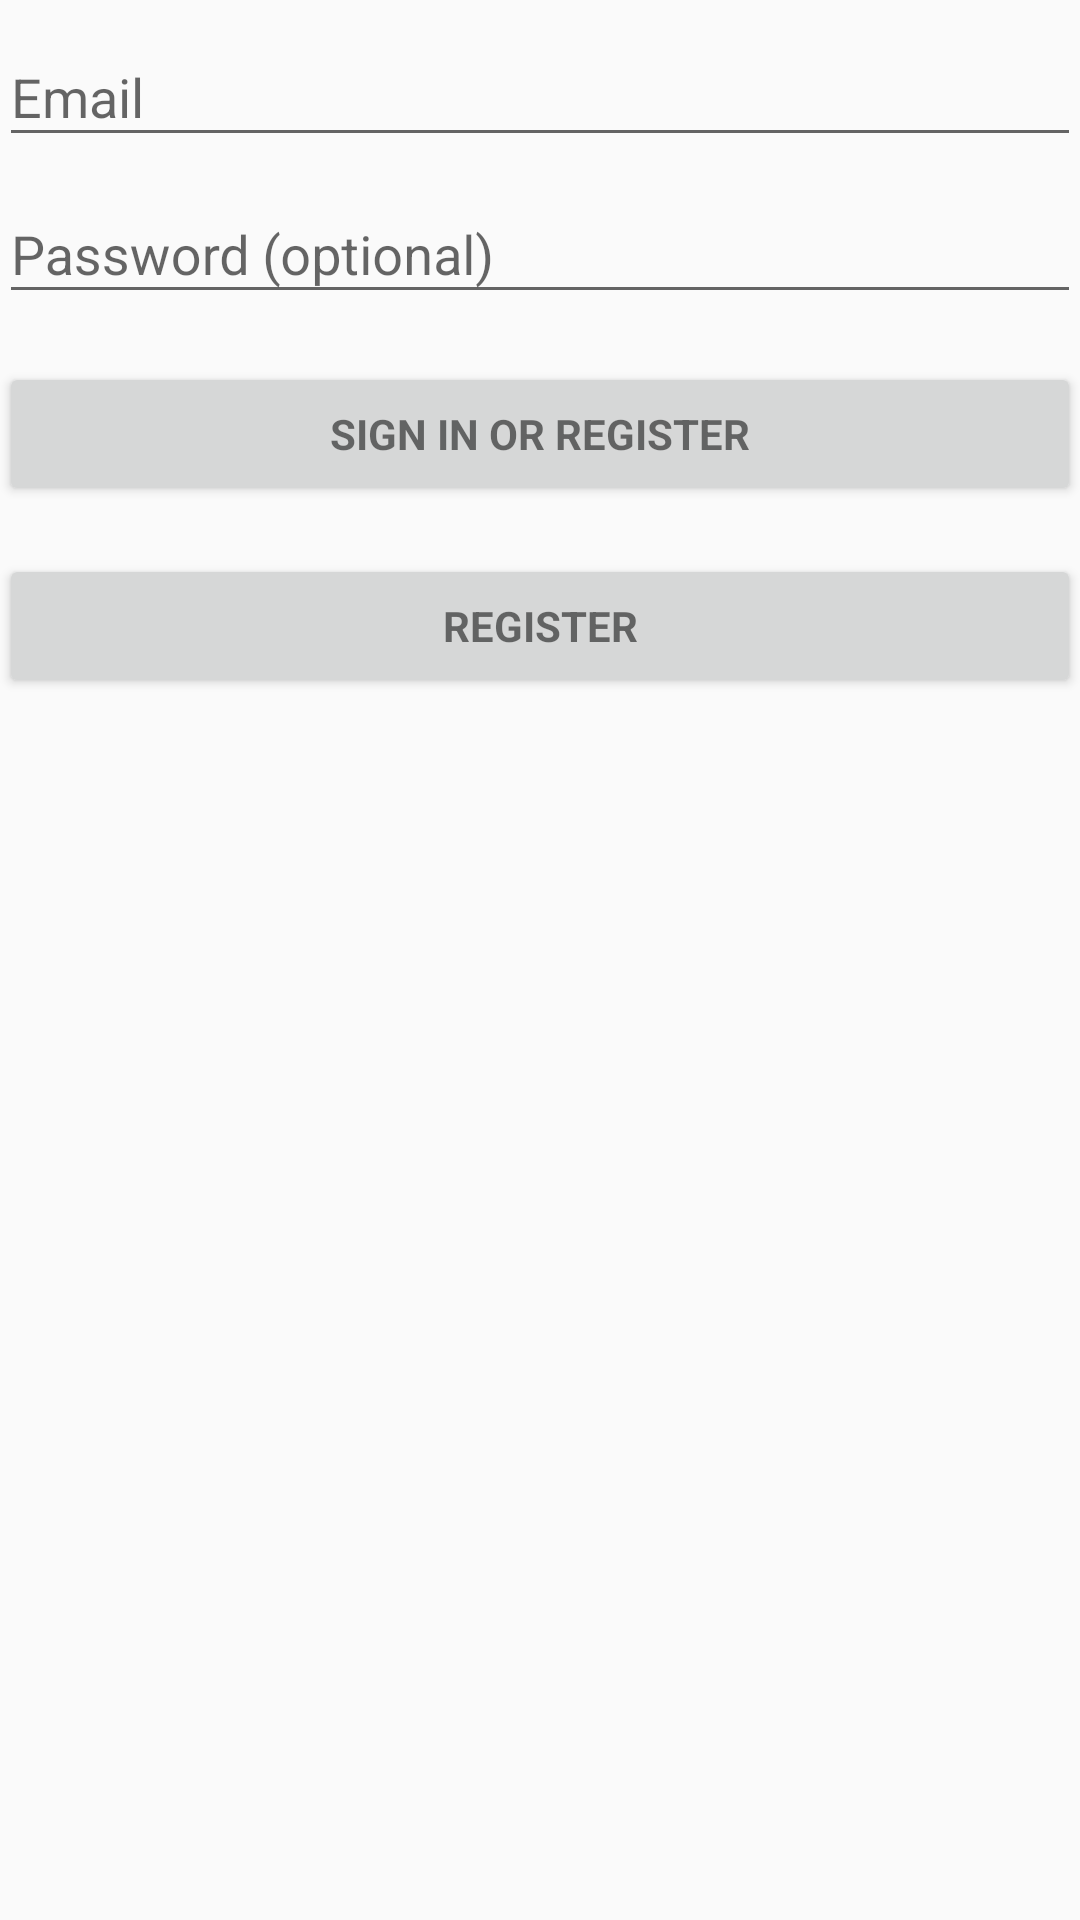

Write the Android layout XML for this screen, with the resource values it uses.
<!-- AndroidManifest.xml: application theme AppTheme -->
<!-- res/layout/activity_login.xml -->
<LinearLayout xmlns:android="http://schemas.android.com/apk/res/android"
    xmlns:tools="http://schemas.android.com/tools"
    android:layout_width="match_parent"
    android:layout_height="match_parent"
    android:gravity="center_horizontal"
    android:orientation="vertical"
    android:paddingBottom="@dimen/activity_vertical_margin"
    android:paddingLeft="@dimen/activity_horizontal_margin"
    android:paddingRight="@dimen/activity_horizontal_margin"
    android:paddingTop="@dimen/activity_vertical_margin"
    tools:context="com.team.villevich.fitnesstracker.view.activity.LoginActivity">

    
    <ProgressBar
        android:id="@+id/login_progress"
        style="?android:attr/progressBarStyleLarge"
        android:layout_width="wrap_content"
        android:layout_height="wrap_content"
        android:layout_marginBottom="8dp"
        android:visibility="gone" />

    <ScrollView
        android:id="@+id/login_form"
        android:layout_width="match_parent"
        android:layout_height="match_parent">

        <LinearLayout
            android:id="@+id/email_login_form"
            android:layout_width="match_parent"
            android:layout_height="wrap_content"
            android:orientation="vertical">

            <android.support.design.widget.TextInputLayout
                android:layout_width="match_parent"
                android:layout_height="wrap_content">

                <AutoCompleteTextView
                    android:id="@+id/email"
                    android:layout_width="match_parent"
                    android:layout_height="wrap_content"
                    android:hint="@string/prompt_email"
                    android:inputType="textEmailAddress"
                    android:maxLines="1"
                    android:singleLine="true" />

            </android.support.design.widget.TextInputLayout>

            <android.support.design.widget.TextInputLayout
                android:layout_width="match_parent"
                android:layout_height="wrap_content">

                <EditText
                    android:id="@+id/password"
                    android:layout_width="match_parent"
                    android:layout_height="wrap_content"
                    android:hint="@string/prompt_password"
                    android:imeActionId="6"
                    android:imeActionLabel="@string/action_sign_in_short"
                    android:imeOptions="actionUnspecified"
                    android:inputType="textPassword"
                    android:maxLines="1"
                    android:singleLine="true" />

            </android.support.design.widget.TextInputLayout>

            <Button
                android:id="@+id/email_sign_in_button"
                style="?android:textAppearanceSmall"
                android:layout_width="match_parent"
                android:layout_height="wrap_content"
                android:layout_marginTop="16dp"
                android:text="@string/action_sign_in"
                android:textStyle="bold" />


            <Button
                android:id="@+id/register_button"
                style="?android:textAppearanceSmall"
                android:layout_width="match_parent"
                android:layout_height="wrap_content"
                android:layout_marginTop="16dp"
                android:text="@string/register"
                android:textStyle="bold"
                android:onClick="tapRegisterBtn"/>

        </LinearLayout>

    </ScrollView>
</LinearLayout>
<!-- resources referenced by this layout -->
<resources>
  <string name="action_sign_in">Sign in or register</string>
  <string name="action_sign_in_short">Sign in</string>
  <string name="prompt_email">Email</string>
  <string name="prompt_password">Password (optional)</string>
  <string name="register">Register</string>
  <style name="AppTheme" parent="Theme.AppCompat.Light.NoActionBar">
          
          <item name="colorPrimary">@color/colorPrimary</item>
          <item name="colorPrimaryDark">@color/colorPrimaryDark</item>
          <item name="colorAccent">@color/colorAccent</item>
  
      </style>
  <color name="colorPrimary">#d30303</color>
  <color name="colorPrimaryDark">#303F9F</color>
  <color name="colorAccent">#FF4081</color>
</resources>
